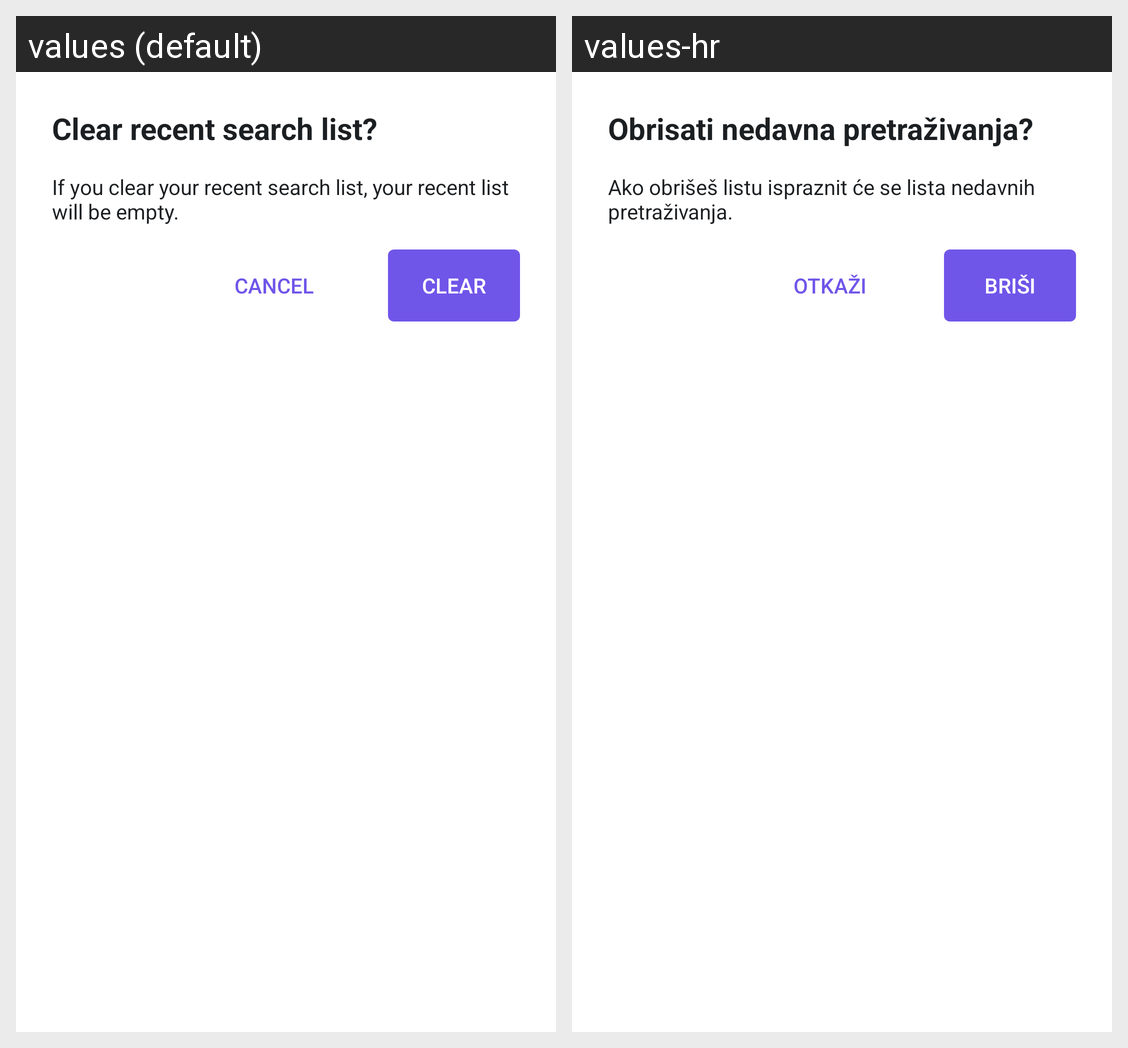

Here is an Android app screen in its default locale and in the app's own translations. Write out the translated-string differences for the strings that appear on this screen.
Android screen res/layout/pop_rec.xml rendered under 2 locales, left to right: values (default), values-hr. Device: Nexus 5 (rendered at 1080×1920; each locale shown at half size, 540×960, under a caption strip naming it); theme Theme.SofaScoreAcademy.
Strings drawn on this screen, with the default value and each locale's value (text and hints the layout hard-codes, and strings that could not be matched under every locale, appear in the picture but are not listed):

clearRecTitle
  values: Clear recent search list?
  values-hr: Obrisati nedavna pretraživanja?

clearRecText
  values: If you clear your recent search list, your recent list will be empty.
  values-hr: Ako obrišeš listu ispraznit će se lista nedavnih pretraživanja.

cancel
  values: Cancel
  values-hr: otkaži

clear
  values: clear
  values-hr: briši
